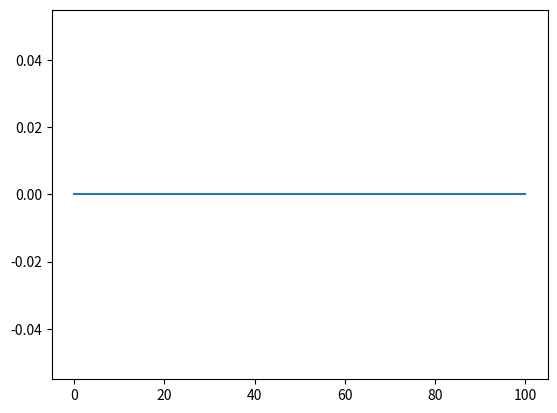

The matplotlib source for this figure:
import matplotlib.pyplot as plt

def bellman(s, a, V, gamma, p, rewVec):
    sHeads = s + a
    sTails = s - a
    vReturn = p * (V[sHeads] + rewVec[sHeads]) \
              + (1 - p) * (V[sTails] + rewVec[sTails])
    return vReturn

gamma = 1
p = 0.4
theta = 1.0e-8

numNonTermStates = 99
numStates = numNonTermStates + 2  # 101 states

# initialize V with all 0s
V = [0 for i in range(numStates)]
V[0] = 0  # no money left
# V[-1] = 1  # Final state of 100 has value +1
rewVec = [0 for i in range(numStates+1)]
rewVec[numStates] = 1.0
# 1.7976931348623157e+308
delta = float("inf")
numIterations = 0
policy = [0 for i in range(0, 101)]

while delta > theta:
    numIterations += 1
    delta = 0
    for Si in range(1, numStates):
        v = V[Si]
        s = Si
        actions = [i for i in range(0, min(s, (numStates - 1) - s + 1))]
        Q = [-100 for i in range(len(actions))]
        tt = policy[Si]
        valTmp = V[Si]
        for Ai in range(0, len(actions)):
            Q[Ai] = bellman(s, actions[Ai], V, gamma, p, rewVec)
            if Q[Ai] > valTmp:
                valTmp = Q[Ai]
                tt = Ai
        V[Si] = max(Q)
        policy[Si] = tt
        # print(V[Si])
        delta = max(delta, abs(v - V[Si]))

    # if numIterations == 1:
    #     x = [i for i in range(0, 101)]
    #     plt.plot(x, policy)
    #     plt.show()
x = [i for i in range(0, 101)]
plt.plot(x, policy)
plt.show()